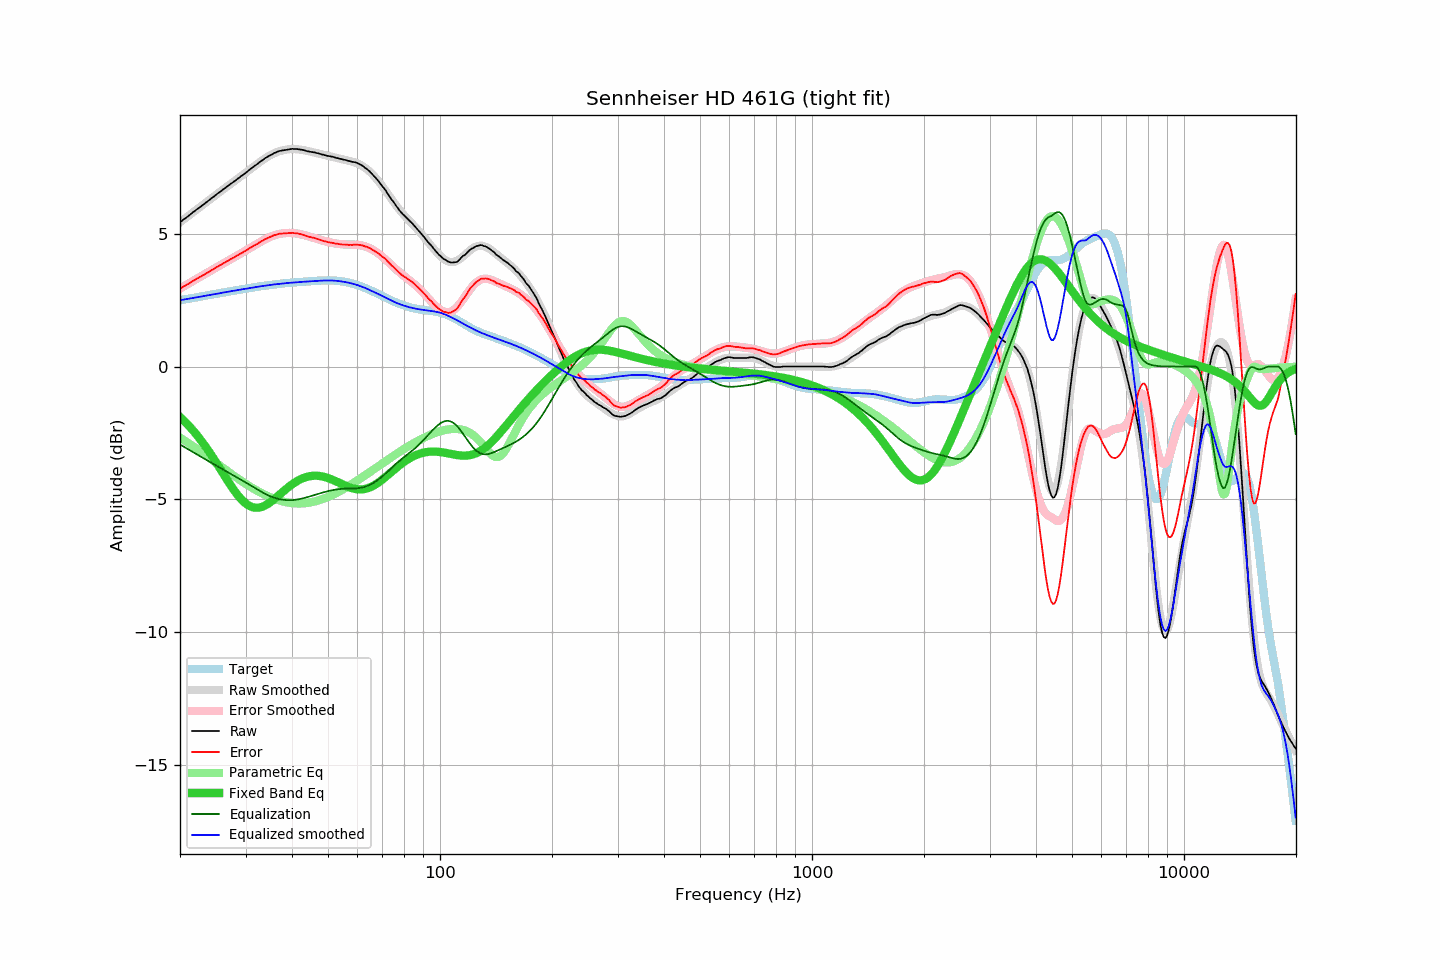

The data file committed next to this chart (first rows):
frequency, raw, error, smoothed, error_smoothed, equalization, parametric_eq, equalized_raw, equalized_smoothed, target
20.00, 5.43, 2.93, 5.43, 2.93, -2.93, -1.90, 2.50, 2.50, 2.50
20.20, 5.47, 2.96, 5.47, 2.97, -2.97, -1.95, 2.50, 2.51, 2.51
20.40, 5.52, 3.00, 5.52, 3.00, -3.00, -2.01, 2.52, 2.52, 2.52
20.61, 5.56, 3.03, 5.56, 3.04, -3.04, -2.07, 2.52, 2.53, 2.53
20.81, 5.61, 3.07, 5.61, 3.07, -3.07, -2.13, 2.54, 2.54, 2.54
21.02, 5.65, 3.10, 5.66, 3.11, -3.11, -2.19, 2.54, 2.55, 2.55
21.23, 5.70, 3.14, 5.70, 3.14, -3.14, -2.26, 2.56, 2.56, 2.56
21.44, 5.75, 3.18, 5.75, 3.18, -3.18, -2.33, 2.57, 2.57, 2.57
21.66, 5.80, 3.22, 5.79, 3.22, -3.22, -2.40, 2.58, 2.58, 2.58
21.87, 5.84, 3.25, 5.84, 3.25, -3.25, -2.47, 2.59, 2.59, 2.59
22.09, 5.89, 3.29, 5.89, 3.29, -3.29, -2.54, 2.60, 2.60, 2.60
22.31, 5.93, 3.32, 5.93, 3.32, -3.32, -2.61, 2.61, 2.61, 2.61
22.54, 5.98, 3.36, 5.98, 3.36, -3.36, -2.69, 2.62, 2.62, 2.62
22.76, 6.02, 3.39, 6.02, 3.39, -3.39, -2.77, 2.63, 2.63, 2.63
22.99, 6.07, 3.43, 6.07, 3.43, -3.43, -2.85, 2.64, 2.64, 2.64
23.22, 6.11, 3.46, 6.12, 3.46, -3.46, -2.93, 2.65, 2.65, 2.65
23.45, 6.16, 3.49, 6.16, 3.50, -3.50, -3.02, 2.66, 2.67, 2.67
23.69, 6.21, 3.53, 6.21, 3.53, -3.53, -3.10, 2.68, 2.68, 2.68
23.92, 6.25, 3.56, 6.25, 3.57, -3.57, -3.19, 2.68, 2.69, 2.69
24.16, 6.30, 3.60, 6.30, 3.60, -3.60, -3.28, 2.70, 2.70, 2.70
24.40, 6.35, 3.64, 6.35, 3.64, -3.64, -3.37, 2.71, 2.71, 2.71
24.65, 6.39, 3.67, 6.39, 3.67, -3.67, -3.47, 2.72, 2.72, 2.72
24.89, 6.44, 3.71, 6.44, 3.71, -3.71, -3.56, 2.73, 2.73, 2.73
25.14, 6.49, 3.75, 6.49, 3.74, -3.74, -3.66, 2.75, 2.74, 2.74
25.39, 6.53, 3.78, 6.53, 3.78, -3.78, -3.75, 2.75, 2.75, 2.75
25.65, 6.58, 3.82, 6.58, 3.81, -3.81, -3.85, 2.77, 2.76, 2.76
25.91, 6.62, 3.84, 6.62, 3.85, -3.85, -3.94, 2.77, 2.78, 2.77
26.16, 6.67, 3.89, 6.67, 3.88, -3.88, -4.04, 2.79, 2.78, 2.78
26.43, 6.71, 3.91, 6.71, 3.92, -3.92, -4.14, 2.79, 2.80, 2.79
26.69, 6.76, 3.95, 6.76, 3.95, -3.95, -4.23, 2.81, 2.81, 2.81
26.96, 6.80, 3.98, 6.80, 3.99, -3.99, -4.33, 2.81, 2.82, 2.82
27.23, 6.85, 4.02, 6.85, 4.02, -4.02, -4.42, 2.83, 2.83, 2.83
27.50, 6.89, 4.05, 6.89, 4.05, -4.05, -4.51, 2.84, 2.84, 2.84
27.77, 6.93, 4.08, 6.93, 4.09, -4.09, -4.60, 2.84, 2.85, 2.85
28.05, 6.98, 4.12, 6.98, 4.12, -4.12, -4.68, 2.86, 2.86, 2.86
28.33, 7.02, 4.15, 7.02, 4.16, -4.16, -4.77, 2.86, 2.87, 2.87
28.62, 7.07, 4.19, 7.07, 4.19, -4.19, -4.84, 2.88, 2.88, 2.88
28.90, 7.11, 4.22, 7.11, 4.23, -4.23, -4.92, 2.89, 2.89, 2.89
29.19, 7.16, 4.26, 7.16, 4.26, -4.26, -4.98, 2.90, 2.90, 2.90
29.48, 7.20, 4.29, 7.20, 4.30, -4.30, -5.05, 2.91, 2.91, 2.91
29.78, 7.25, 4.33, 7.25, 4.33, -4.33, -5.10, 2.92, 2.92, 2.92
30.08, 7.29, 4.36, 7.30, 4.37, -4.37, -5.15, 2.92, 2.93, 2.93
30.38, 7.34, 4.40, 7.34, 4.40, -4.40, -5.20, 2.94, 2.94, 2.94
30.68, 7.39, 4.44, 7.39, 4.44, -4.44, -5.23, 2.95, 2.95, 2.95
30.99, 7.44, 4.48, 7.43, 4.47, -4.47, -5.26, 2.96, 2.96, 2.96
31.30, 7.48, 4.51, 7.48, 4.51, -4.51, -5.29, 2.97, 2.97, 2.97
31.61, 7.53, 4.55, 7.53, 4.55, -4.55, -5.30, 2.98, 2.98, 2.98
31.93, 7.57, 4.58, 7.57, 4.58, -4.58, -5.31, 2.99, 2.99, 2.99
32.24, 7.61, 4.61, 7.62, 4.62, -4.62, -5.31, 2.99, 3.00, 3.00
32.57, 7.66, 4.65, 7.66, 4.65, -4.65, -5.31, 3.00, 3.01, 3.01
32.89, 7.71, 4.69, 7.71, 4.69, -4.69, -5.29, 3.02, 3.02, 3.02
33.22, 7.75, 4.72, 7.75, 4.72, -4.72, -5.28, 3.03, 3.03, 3.03
33.55, 7.79, 4.75, 7.79, 4.76, -4.76, -5.25, 3.03, 3.04, 3.04
33.89, 7.84, 4.80, 7.83, 4.79, -4.79, -5.22, 3.05, 3.04, 3.04
34.23, 7.87, 4.82, 7.87, 4.82, -4.82, -5.19, 3.05, 3.05, 3.05
34.57, 7.91, 4.85, 7.91, 4.85, -4.85, -5.15, 3.06, 3.06, 3.06
34.92, 7.94, 4.87, 7.94, 4.87, -4.87, -5.11, 3.07, 3.07, 3.07
35.27, 7.97, 4.89, 7.98, 4.90, -4.90, -5.06, 3.07, 3.08, 3.08
35.62, 8.01, 4.93, 8.01, 4.92, -4.92, -5.02, 3.09, 3.08, 3.08
35.97, 8.04, 4.95, 8.03, 4.94, -4.94, -4.97, 3.10, 3.09, 3.09
... 635 more rows
